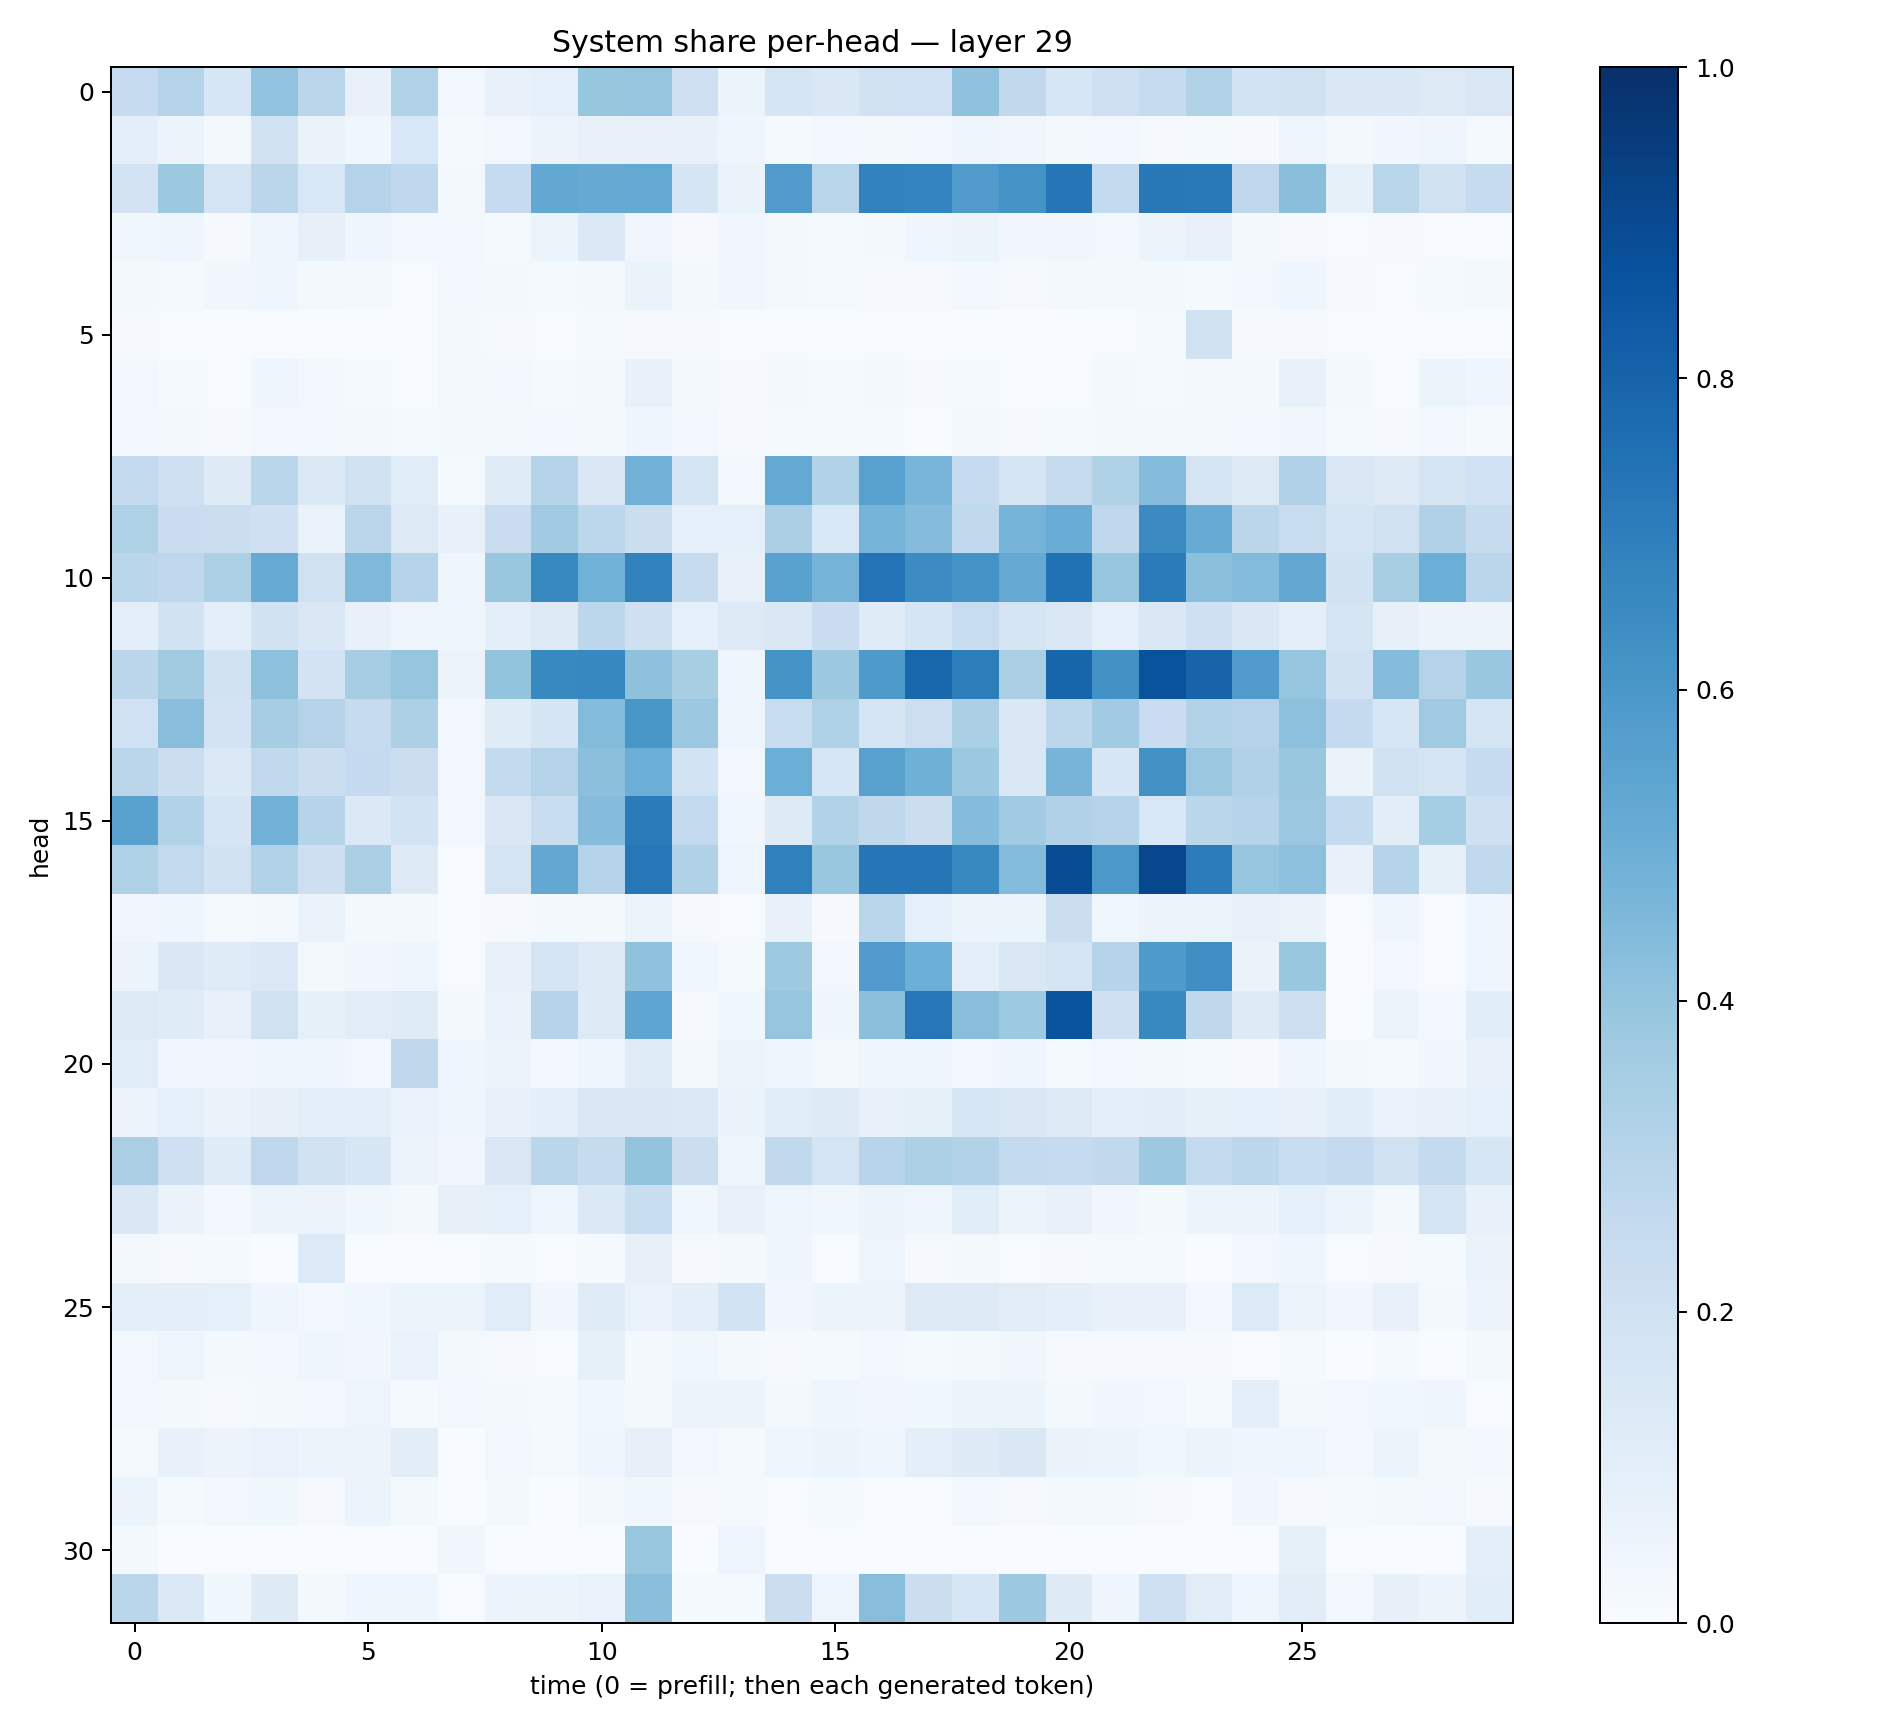

The table this chart was drawn from, first rows:
0.24811253, 0.30207163, 0.16019483, 0.40563643, 0.28196064, 0.0767832, 0.31215602, 0.024422493, 0.07265147, 0.08666222, 0.3924574, 0.39815915, 0.20538147, 0.059156835, 0.16627243, 0.14196727, 0.19331121, 0.20196116, 0.41003123, 0.2656046, 0.16385292, 0.20883343, 0.24541876, 0.3095944
0.09733, 0.05378, 0.02174, 0.1919, 0.06552, 0.03526, 0.1539, 0.01175, 0.02448, 0.05638, 0.07538, 0.07042, 0.07285, 0.04275, 0.01247, 0.02684, 0.02215, 0.02545, 0.04911, 0.03242, 0.01953, 0.02392, 0.01144, 0.01474
0.1807, 0.3778, 0.1721, 0.283, 0.1548, 0.2995, 0.2689, 0.02053, 0.2479, 0.5246, 0.5153, 0.5203, 0.1709, 0.0647, 0.5815, 0.2911, 0.6824, 0.6748, 0.5814, 0.62, 0.7287, 0.2574, 0.7226, 0.7168
0.03534, 0.04465, 0.008237, 0.03958, 0.08146, 0.03943, 0.02821, 0.02696, 0.01397, 0.05138, 0.1384, 0.03371, 0.008122, 0.03227, 0.01825, 0.01467, 0.01686, 0.03987, 0.05353, 0.03418, 0.03222, 0.02636, 0.05217, 0.07142
0.02289, 0.01394, 0.03445, 0.04578, 0.02237, 0.01609, 0.007806, 0.02985, 0.01673, 0.0119, 0.01687, 0.06583, 0.02321, 0.03207, 0.01581, 0.01528, 0.01088, 0.01097, 0.02346, 0.009847, 0.01578, 0.016, 0.01613, 0.01536
0.00829, 0.003967, 0.001472, 0.005195, 0.002724, 0.006715, 0.004458, 0.01825, 0.008267, 0.005411, 0.01384, 0.009442, 0.008095, 0.005397, 0.004459, 0.002851, 0.00585, 0.004621, 0.006067, 0.0028, 0.003575, 0.004307, 0.01203, 0.1897
0.03036, 0.01271, 0.00658, 0.046, 0.03092, 0.01221, 0.004207, 0.02116, 0.02879, 0.0153, 0.01602, 0.07312, 0.01788, 0.009143, 0.02209, 0.01556, 0.01787, 0.009297, 0.01369, 0.003762, 0.007091, 0.01686, 0.01316, 0.02042
0.02575, 0.0228, 0.01111, 0.03087, 0.02352, 0.0206, 0.01225, 0.01908, 0.01649, 0.02533, 0.01654, 0.04175, 0.02962, 0.008995, 0.0139, 0.01445, 0.01323, 0.006338, 0.02085, 0.00864, 0.01206, 0.01605, 0.0159, 0.01946
0.2558, 0.208, 0.1246, 0.2905, 0.1367, 0.199, 0.1149, 0.01447, 0.1197, 0.3004, 0.1514, 0.4809, 0.1761, 0.02975, 0.5208, 0.3137, 0.5584, 0.4654, 0.2484, 0.1693, 0.244, 0.321, 0.4361, 0.1768
0.321, 0.2279, 0.2223, 0.2039, 0.06931, 0.2837, 0.129, 0.07154, 0.2271, 0.3692, 0.2787, 0.2241, 0.08691, 0.08638, 0.3386, 0.1548, 0.4727, 0.4357, 0.2647, 0.4736, 0.5073, 0.2662, 0.6518, 0.509
0.286, 0.2751, 0.3304, 0.5097, 0.1971, 0.451, 0.2979, 0.04003, 0.3903, 0.6566, 0.4871, 0.6822, 0.2433, 0.07663, 0.5538, 0.4727, 0.7399, 0.6462, 0.6134, 0.513, 0.7462, 0.3951, 0.7073, 0.4187
0.09644, 0.1889, 0.09624, 0.194, 0.149, 0.07537, 0.05057, 0.0458, 0.0988, 0.1323, 0.2789, 0.2036, 0.08942, 0.1271, 0.1461, 0.227, 0.118, 0.1695, 0.2393, 0.1702, 0.1516, 0.09198, 0.1444, 0.2064
0.2834, 0.3608, 0.1929, 0.4174, 0.182, 0.3481, 0.3978, 0.0549, 0.3991, 0.6584, 0.6642, 0.4137, 0.3414, 0.0448, 0.6192, 0.3751, 0.5885, 0.7904, 0.7008, 0.3361, 0.7941, 0.6243, 0.8657, 0.7988
0.2003, 0.4266, 0.1798, 0.3481, 0.3079, 0.2481, 0.3279, 0.02922, 0.1205, 0.1692, 0.4406, 0.6046, 0.3809, 0.04797, 0.2381, 0.3221, 0.1659, 0.2156, 0.3352, 0.1407, 0.2811, 0.3652, 0.2291, 0.3156
0.2847, 0.2223, 0.1368, 0.2625, 0.2232, 0.2507, 0.2256, 0.02584, 0.2554, 0.3067, 0.4189, 0.4978, 0.1861, 0.02734, 0.4964, 0.1567, 0.5579, 0.4905, 0.3761, 0.1465, 0.4696, 0.1598, 0.6249, 0.3792
0.553, 0.3109, 0.171, 0.4837, 0.3033, 0.1397, 0.1871, 0.02796, 0.1465, 0.2386, 0.4369, 0.7108, 0.2615, 0.03711, 0.1241, 0.31, 0.2711, 0.2195, 0.4363, 0.3666, 0.3166, 0.3014, 0.1558, 0.2887
0.3205, 0.2591, 0.1925, 0.3143, 0.2134, 0.3334, 0.1268, 0.005418, 0.1745, 0.5246, 0.3065, 0.7248, 0.3171, 0.04952, 0.691, 0.3859, 0.733, 0.7328, 0.6566, 0.4405, 0.8876, 0.5946, 0.9078, 0.7048
0.03237, 0.04334, 0.01208, 0.01988, 0.06461, 0.02304, 0.01899, 0.003943, 0.009931, 0.01742, 0.01946, 0.05195, 0.0108, 0.007773, 0.07268, 0.009301, 0.2892, 0.09251, 0.06092, 0.05869, 0.2213, 0.03574, 0.05491, 0.05362
0.0527, 0.1444, 0.1184, 0.1379, 0.01575, 0.03386, 0.04376, 0.007586, 0.07066, 0.1758, 0.1327, 0.4081, 0.03793, 0.01297, 0.3748, 0.0287, 0.5795, 0.4976, 0.09872, 0.1508, 0.1682, 0.3006, 0.587, 0.6333
0.13, 0.1192, 0.07671, 0.198, 0.08434, 0.1114, 0.1195, 0.02156, 0.06475, 0.2983, 0.1247, 0.538, 0.01109, 0.03625, 0.3969, 0.04353, 0.4206, 0.7246, 0.4288, 0.3748, 0.8609, 0.2099, 0.6563, 0.2733
0.1161, 0.03395, 0.03219, 0.04667, 0.04561, 0.02575, 0.2716, 0.03999, 0.05178, 0.03122, 0.04341, 0.121, 0.01575, 0.05486, 0.04179, 0.02115, 0.04687, 0.04121, 0.02773, 0.04196, 0.01508, 0.02881, 0.01794, 0.0129
0.05614, 0.09187, 0.06413, 0.08175, 0.09897, 0.09733, 0.06967, 0.03941, 0.07072, 0.09625, 0.1443, 0.1455, 0.1381, 0.06404, 0.1066, 0.1239, 0.07471, 0.0855, 0.1563, 0.1487, 0.1291, 0.09394, 0.1017, 0.08401
0.3388, 0.2047, 0.1175, 0.2756, 0.197, 0.1569, 0.05657, 0.03278, 0.1507, 0.2879, 0.2439, 0.4002, 0.2259, 0.04457, 0.2655, 0.1737, 0.2931, 0.3305, 0.3097, 0.2546, 0.2493, 0.2618, 0.3763, 0.2546
0.142, 0.06474, 0.02778, 0.0612, 0.05856, 0.03695, 0.02044, 0.0817, 0.09261, 0.04875, 0.1368, 0.2327, 0.03824, 0.07483, 0.05049, 0.03724, 0.05357, 0.04887, 0.1146, 0.0606, 0.07367, 0.03288, 0.02317, 0.05379
0.01611, 0.0114, 0.01405, 0.003514, 0.1329, 0.003168, 0.003146, 0.006656, 0.01473, 0.005364, 0.01234, 0.08035, 0.009536, 0.02023, 0.04393, 0.006387, 0.04719, 0.01044, 0.01584, 0.004002, 0.01039, 0.01194, 0.01182, 0.003238
0.09906, 0.1014, 0.08997, 0.04068, 0.03015, 0.0385, 0.0592, 0.06024, 0.1171, 0.03203, 0.1195, 0.06783, 0.09827, 0.1838, 0.03343, 0.0618, 0.05689, 0.132, 0.131, 0.111, 0.09464, 0.07242, 0.07623, 0.02848
0.03041, 0.04848, 0.01665, 0.0292, 0.0437, 0.03317, 0.06978, 0.02003, 0.01076, 0.007767, 0.08229, 0.02163, 0.03575, 0.02179, 0.007987, 0.01373, 0.02685, 0.01508, 0.02232, 0.03267, 0.00912, 0.01145, 0.01154, 0.009311
0.02438, 0.01566, 0.01134, 0.01599, 0.02373, 0.04796, 0.01479, 0.02661, 0.01983, 0.01427, 0.0387, 0.01577, 0.05771, 0.05965, 0.02225, 0.04321, 0.03133, 0.03778, 0.05384, 0.05148, 0.01607, 0.03149, 0.02377, 0.01524
0.01546, 0.07148, 0.05623, 0.06925, 0.05326, 0.0561, 0.1041, 0.002768, 0.02369, 0.01257, 0.03988, 0.07814, 0.02728, 0.01507, 0.04138, 0.0516, 0.04541, 0.09492, 0.1222, 0.1407, 0.06582, 0.05379, 0.03557, 0.05453
0.05401, 0.0131, 0.0257, 0.03763, 0.01122, 0.05206, 0.01764, 0.002418, 0.01669, 0.002678, 0.01729, 0.03518, 0.0105, 0.01188, 0.004676, 0.01554, 0.005208, 0.003529, 0.03095, 0.008559, 0.01665, 0.01651, 0.008408, 0.007761
0.02232, 0.003859, 0.007706, 0.004202, 0.002899, 0.003628, 0.00198, 0.03208, 0.003153, 0.003157, 0.005734, 0.387, 0.00285, 0.04945, 0.003584, 0.004406, 0.002616, 0.001169, 0.004219, 0.00334, 0.002532, 0.002225, 0.002339, 0.003387
0.2858, 0.1382, 0.03895, 0.1243, 0.01843, 0.04299, 0.04114, 0.005323, 0.05579, 0.05407, 0.06703, 0.4242, 0.01239, 0.01434, 0.2249, 0.04867, 0.4284, 0.2245, 0.1596, 0.3788, 0.1226, 0.03921, 0.2034, 0.1103
